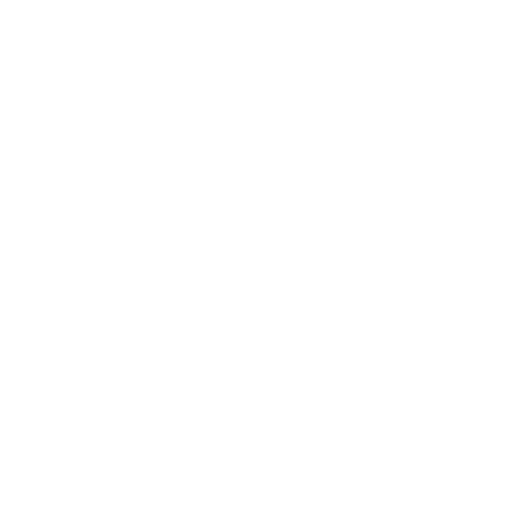
t = 0.00 s
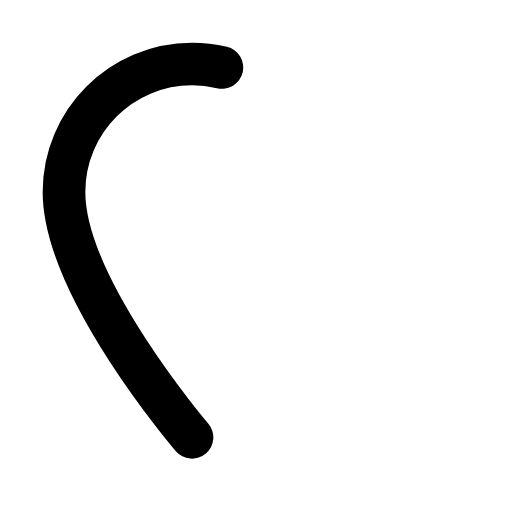
t = 0.30 s
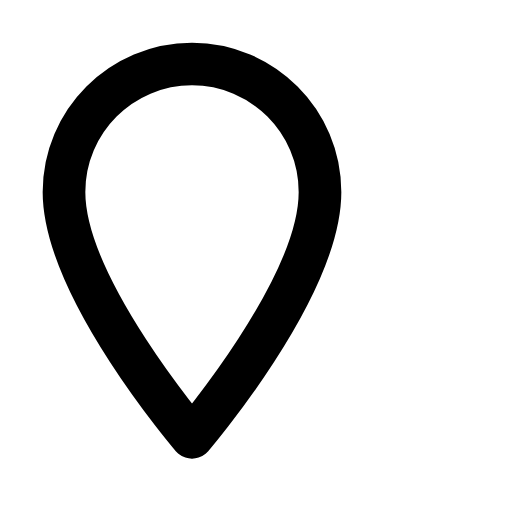
t = 0.60 s
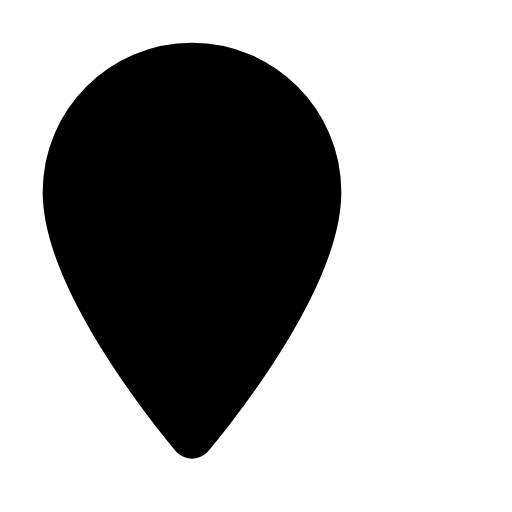
t = 1.00 s
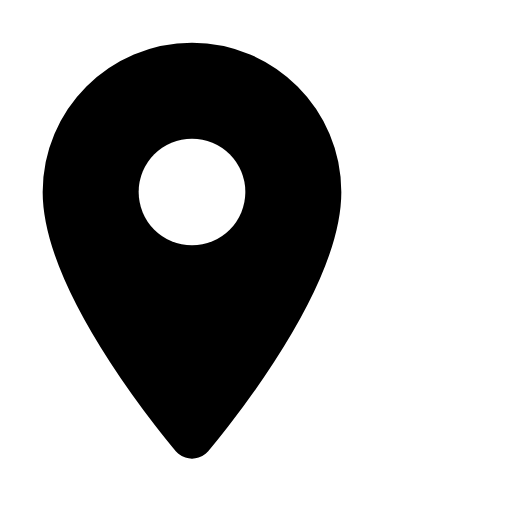
t = 1.30 s
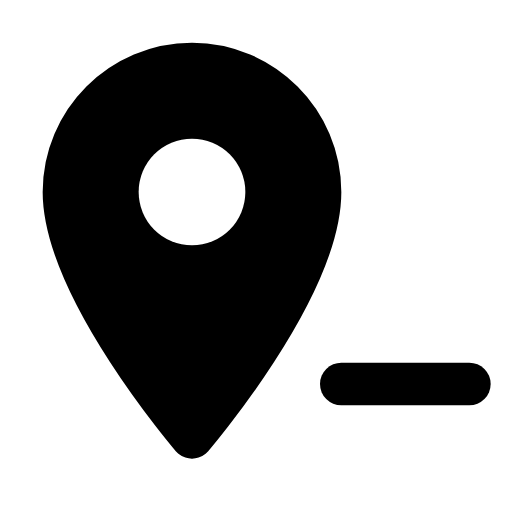
t = 1.60 s

The animated SVG that drew these frames (rendered in a browser with its animation timeline set to each time). Animation: 4 SMIL elements (animate=4); one cycle of 1.60 s.

<svg viewBox="0 0 24 24" xmlns="http://www.w3.org/2000/svg"><defs><mask id="SVG418omcDn"><path d="M9 20.5c0 0 -6 -7 -6 -11.5c0 -3.31 2.69 -6 6 -6c3.31 0 6 2.69 6 6c0 4.5 -6 11.5 -6 11.5Z" stroke="#fff" fill="#fff" stroke-width="2" stroke-linecap="round" stroke-linejoin="round" stroke-dasharray="48" fill-opacity="0"><animate attributeName="stroke-dashoffset" dur="0.6s" fill="freeze" values="48;0"/><animate attributeName="fill-opacity" begin="0.6s" dur="0.4s" fill="freeze" to="1"/></path><circle cx="9" cy="9" fill="#000"><animate attributeName="r" begin="1.1s" dur="0.2s" fill="freeze" to="2.5"/></circle></mask></defs><path d="M0 0h24v24H0z" fill="currentColor" mask="url(#SVG418omcDn)"/><path d="M16 18h6" stroke="currentColor" fill="none" stroke-width="2" stroke-linecap="round" stroke-linejoin="round" stroke-dasharray="8" stroke-dashoffset="8"><animate attributeName="stroke-dashoffset" begin="1.4s" dur="0.2s" fill="freeze" to="0"/></path></svg>
